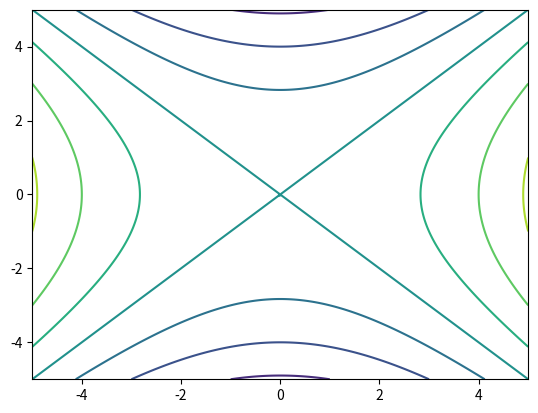

Reproduce this figure in Python.
import matplotlib.pyplot as plt
import numpy as np

#直線の描画
#x = [1,2,3]
#y = [4,5,6]
#plt.plot(x,y)
#plt.show()

#二次関数の描画
#a = np.linspace(-5,5,100)
#b = a**2
#plt.plot(a,b)
#plt.show()

#散布図の描画
#c = [1,2,3,4]
#d1 = [4,3,2,1]
#d2 = [1,2,3,4]
#plt.scatter(c,d1,c ="r",marker = "o")
#plt.scatter(c,d2,c = "y",marker = "+")
#plt.show()

#等高線
x = np.linspace(-5,5,200)
y = np.linspace(-5,5,200)
X,Y = np.meshgrid(x,y)
Z = X.ravel()**2 - Y.ravel()**2
print(Z)
#contour(X軸,Y軸,値)
plt.contour(X,Y,Z.reshape(X.shape))
plt.show()
